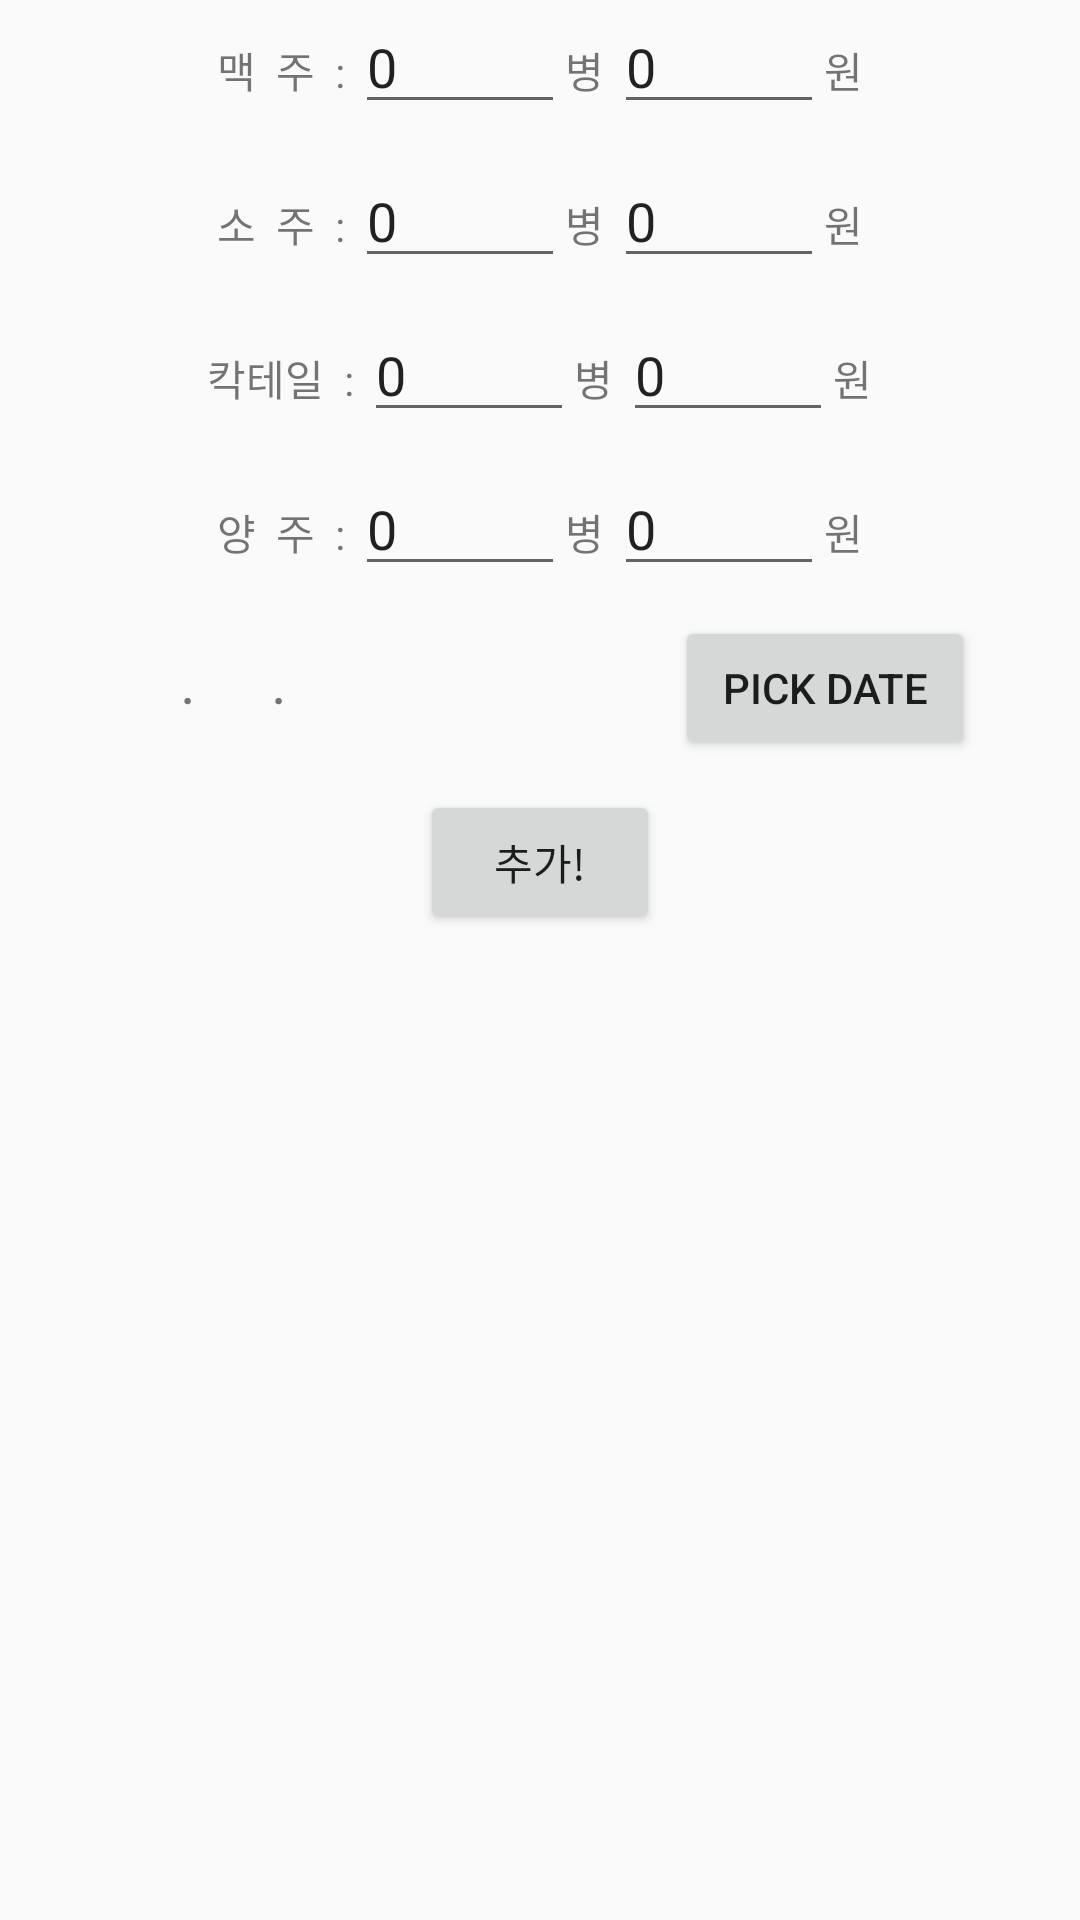

Android layout source for this screen:
<!-- AndroidManifest.xml: application theme AppTheme -->
<!-- res/layout/activity_add.xml -->
<?xml version="1.0" encoding="utf-8"?>
<LinearLayout xmlns:android="http://schemas.android.com/apk/res/android"
    android:orientation="vertical" android:layout_width="match_parent"
    android:layout_height="match_parent"
    android:gravity="top|center"
    android:layout_marginTop="30dp">
    <LinearLayout
        android:layout_width="wrap_content"
        android:layout_height="wrap_content"
        android:orientation="horizontal">
        <TextView
            android:layout_width="wrap_content"
            android:layout_height="wrap_content"
            android:text="맥  주  : "/>
        <EditText
            android:id="@+id/beer"
            android:layout_width="70dp"
            android:inputType="number"
            android:layout_height="wrap_content"
            android:text="0"
            />
        <TextView
            android:layout_width="wrap_content"
            android:layout_height="wrap_content"
            android:text="병 "/>
        <EditText
            android:id="@+id/beer_money"
            android:layout_width="70dp"
            android:inputType="number"
            android:layout_height="wrap_content"
            android:text="0"
            />
        <TextView
            android:layout_width="wrap_content"
            android:layout_height="wrap_content"
            android:text="원"/>
    </LinearLayout>

    <LinearLayout
        android:layout_marginTop="10dp"
        android:layout_width="wrap_content"
        android:layout_height="wrap_content"
        android:orientation="horizontal">
        <TextView
            android:layout_width="wrap_content"
            android:layout_height="wrap_content"
            android:text="소  주  : "/>
        <EditText
            android:id="@+id/soju"
            android:layout_width="70dp"
            android:inputType="number"
            android:layout_height="wrap_content"
            android:text="0"
            />
        <TextView
            android:layout_width="wrap_content"
            android:layout_height="wrap_content"
            android:text="병 "/>
        <EditText
            android:id="@+id/soju_money"
            android:layout_width="70dp"
            android:inputType="number"
            android:layout_height="wrap_content"
            android:text="0"
            />
        <TextView
            android:layout_width="wrap_content"
            android:layout_height="wrap_content"
            android:text="원"/></LinearLayout>

    <LinearLayout
        android:layout_marginTop="10dp"
        android:layout_width="wrap_content"
        android:layout_height="wrap_content"
        android:orientation="horizontal">
        <TextView
            android:layout_width="wrap_content"
            android:layout_height="wrap_content"
            android:text="칵테일  : "/>
        <EditText
            android:id="@+id/cock"
            android:layout_width="70dp"
            android:inputType="number"
            android:layout_height="wrap_content"
            android:text="0"
            />
        <TextView
            android:layout_width="wrap_content"
            android:layout_height="wrap_content"
            android:text="병 "/>
        <EditText
            android:id="@+id/cock_money"
            android:layout_width="70dp"
            android:inputType="number"
            android:layout_height="wrap_content"
            android:text="0"
            />
        <TextView
            android:layout_width="wrap_content"
            android:layout_height="wrap_content"
            android:text="원"/></LinearLayout>

    <LinearLayout
        android:layout_marginTop="10dp"
        android:layout_width="wrap_content"
        android:layout_height="wrap_content"
        android:orientation="horizontal">
        <TextView
            android:layout_width="wrap_content"
            android:layout_height="wrap_content"
            android:text="양  주  : "/>
        <EditText
            android:id="@+id/etc"
            android:layout_width="70dp"
            android:inputType="number"
            android:layout_height="wrap_content"
            android:text="0"
            />
        <TextView
            android:layout_width="wrap_content"
            android:layout_height="wrap_content"
            android:text="병 "/>
        <EditText
            android:id="@+id/etc_money"
            android:layout_width="70dp"
            android:inputType="number"
            android:layout_height="wrap_content"
            android:text="0"
            />
        <TextView
            android:layout_width="wrap_content"
            android:layout_height="wrap_content"
            android:text="원"/></LinearLayout>

    <LinearLayout
        android:layout_marginTop="10dp"
        android:layout_width="wrap_content"
        android:layout_height="wrap_content"
        android:orientation="horizontal">
        <TextView
            android:id="@+id/text_date"
            android:layout_width="180dp"
            android:layout_height="wrap_content"
            android:textSize="20dp"
            android:text="     .     .    "
            android:layout_marginRight="10dp" />
        <Button
        android:id="@+id/bt_date"
        android:layout_width="100dp"
        android:layout_height="wrap_content"
        android:text="Pick date"/>
    </LinearLayout>
    <Button
        android:layout_marginTop="10dp"
        android:id="@+id/add"
        android:layout_width="80dp"
        android:layout_height="wrap_content"
        android:text="추가!"/>
</LinearLayout>
<!-- resources referenced by this layout -->
<resources>
  <style name="AppTheme" parent="AppBaseTheme">
          
      </style>
  <style name="AppBaseTheme" parent="Theme.AppCompat.Light.DarkActionBar">
      </style>
</resources>
